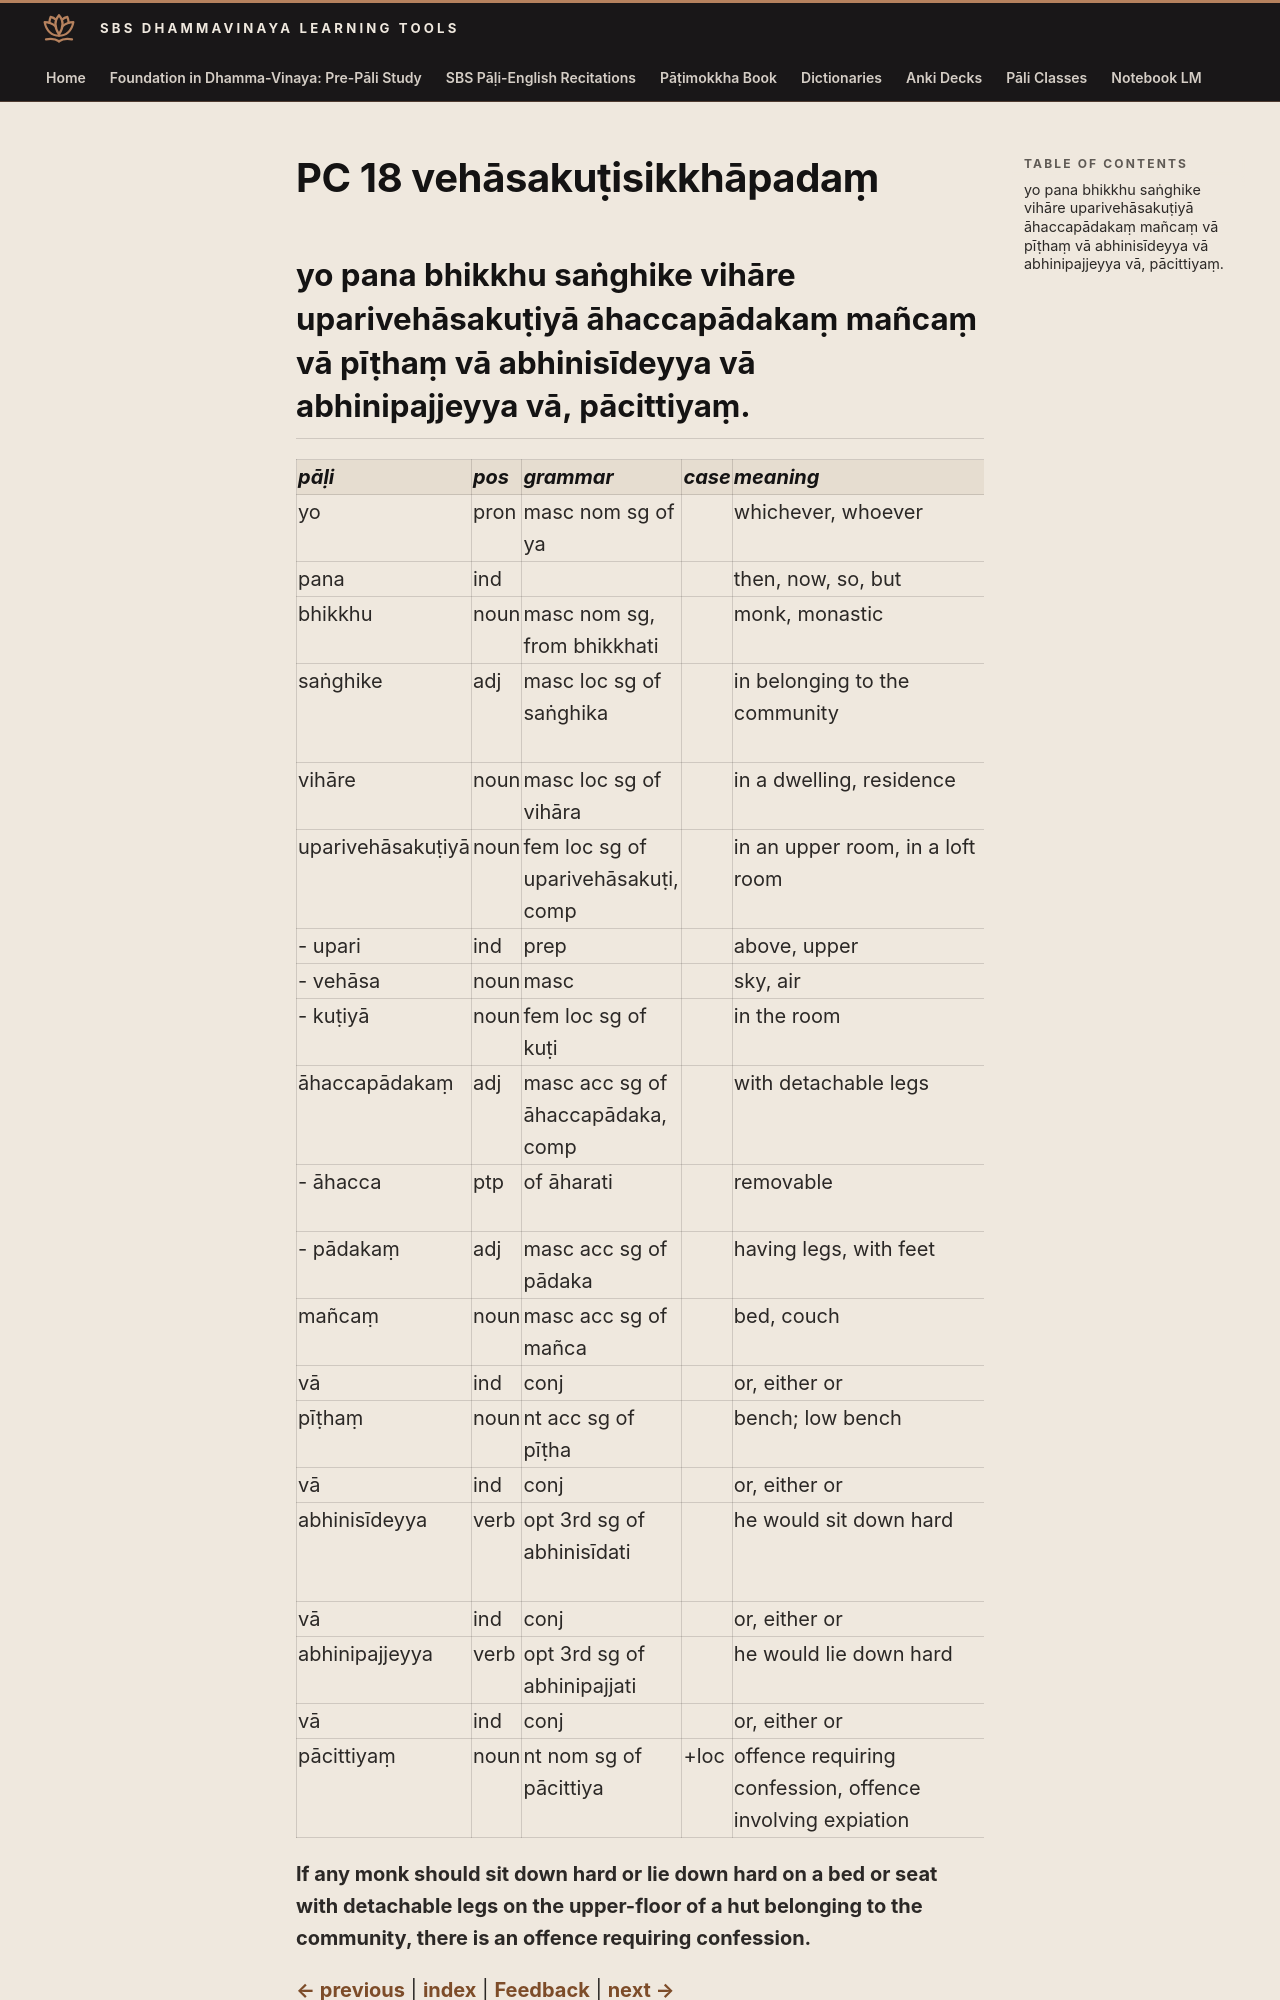

repository: sasanarakkha/study-tools · page: 6-pali-class/bhikkhu-patimokkha/077-pc-18/index.html · generator: mkdocs

# PC 18 vehāsakuṭisikkhāpadaṃ

## yo pana bhikkhu saṅghike vihāre uparivehāsakuṭiyā āhaccapādakaṃ mañcaṃ vā pīṭhaṃ vā abhinisīdeyya vā abhinipajjeyya vā, pācittiyaṃ.

| pāḷi | pos | grammar | case | meaning | meaning_lit | root | base | construction | compound_type | compound_construction |
| :--- | :--- | :--- | :--- | :--- | :--- | :--- | :--- | :--- | :--- | :--- |
| yo | pron | masc nom sg of ya | | whichever, whoever | | | | | | |
| pana | ind | | | then, now, so, but | | | | | | |
| bhikkhu | noun | masc nom sg, from bhikkhati | | monk, monastic | beggar, mendicant | √bhikkh (beg) | | √bhikkh + u | | |
| saṅghike | adj | masc loc sg of saṅghika | | in belonging to the community | in related to community | √ghaṭ (join together) | | saṃ + √ghaṭ + a + ika | | |
| vihāre | noun | masc loc sg of vihāra | | in a dwelling, residence | in living place | √har (live) | | vi + √har + *a | | |
| uparivehāsakuṭiyā | noun | fem loc sg of uparivehāsakuṭi, comp | | in an upper room, in a loft room | above sky hut | | | upari + vehāsa + kuṭi | kammadhāraya | uparivehāsa + kuṭi |
| - upari | ind | prep | | above, upper | | | | | | |
| - vehāsa | noun | masc | | sky, air | | | | | | |
| - kuṭiyā | noun | fem loc sg of kuṭi | | in the room | | √kuṭ (bend) | | √kuṭ + i | | |
| āhaccapādakaṃ | adj | masc acc sg of āhaccapādaka, comp | | with detachable legs | | | | āhacca + pādaka | kammadhāraya | āhacca + pādaka |
| - āhacca | ptp | of āharati | | removable | to be carried | √har (carry) | | ā + √har + ya | | |
| - pādakaṃ | adj | masc acc sg of pādaka | | having legs, with feet | | √pad (go, step) | | √pad + *a + ka | | |
| mañcaṃ | noun | masc acc sg of mañca | | bed, couch | | | | | | |
| vā | ind | conj | | or, either or | | | | | | |
| pīṭhaṃ | noun | nt acc sg of pīṭha | | bench; low bench | | | | | | |
| vā | ind | conj | | or, either or | | | | | | |
| abhinisīdeyya | verb | opt 3rd sg of abhinisīdati | | he would sit down hard | | √sad (sink, sit, settle) | √sad + a > sīda | abhi + ni + sīda + ti | | |
| vā | ind | conj | | or, either or | | | | | | |
| abhinipajjeyya | verb | opt 3rd sg of abhinipajjati | | he would lie down hard | | √pad (go, step) | √pad + ya > pajja | abhi + ni + pajja + ti | | |
| vā | ind | conj | | or, either or | | | | | | |
| pācittiyaṃ | noun | nt nom sg of pācittiya | +loc | offence requiring confession, offence involving expiation | | | | | | |

**If any monk should sit down hard or lie down hard on a bed or seat with detachable legs on the upper-floor of a hut belonging to the community, there is an offence requiring confession.**
